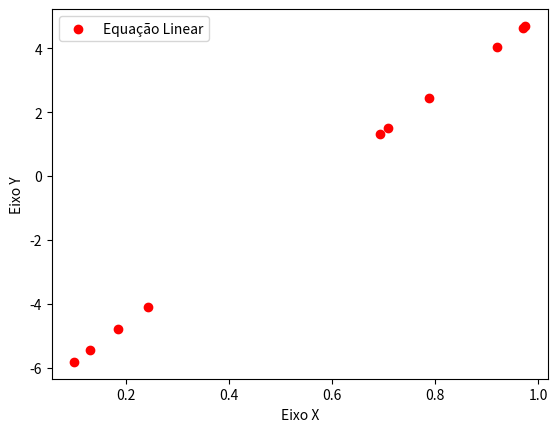

Generate this figure with matplotlib:
import matplotlib.pyplot as plt
import numpy as np

# Três primeiros números do RU

num1 = 3
num2 = 9
num3 = 7

# Substituir zeros por 5

if num1 == 0:
    num1 = 5
if num2 == 0:
    num2 = 5
if num3 == 0:
    num3 = 5

# Criar vetor aleatório de tamanho 10 para os valores de x

x = np.random.rand(10)

# Calcular os valores de y para cada x

y = num1 * x + num2 * x - num3

# Plotar os pontos no gráfico

plt.scatter(x, y, c='red', label='Equação Linear')

# Configurar os eixos e a legenda do gráfico

plt.xlabel('Eixo X')
plt.ylabel('Eixo Y')
plt.legend()

# Exibir o gráfico

plt.show()
